Dataset: images (GitHub, 7timothyhn/Capstone-CNN-MIU-project). Classes: 4-4 time signature, half note, quarter note, whole note.

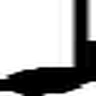
Label: quarter note

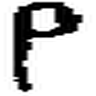
Label: half note

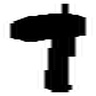
Label: quarter note

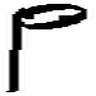
Label: half note

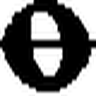
Label: whole note

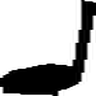
Label: quarter note
